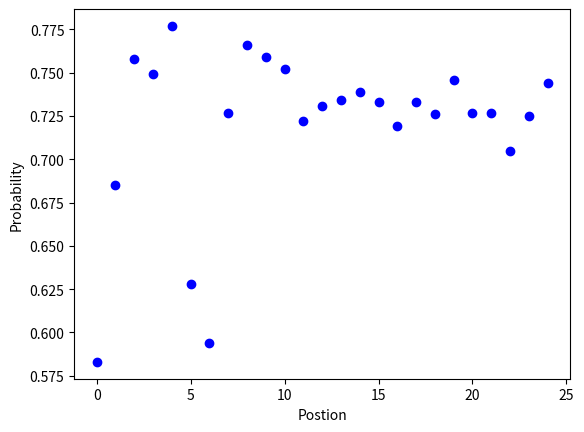

This figure's Python source:
import random
import matplotlib.pyplot as plt

def roll():
    return random.randint(1,6)

coins = [10, 12, 15]

def play(coins):
    pos = 0
    while pos < max(coins):
        pos += roll()
        if pos in coins:
            return 1, pos
    return 0, pos            
        
def sim(coins,num):
    win = [0] * num
    pos = [0] * num
    for i in range(num):
        win[i], pos[i] = play(coins)
    winPercentage = float(sum(win)) / num
    return winPercentage

end = 25
coin = [0] * end
for j in range(end):
    coin[j] = sim([6, 5, j],1000)

plt.plot(coin,'bo')
plt.xlabel('Postion')
plt.ylabel('Probability')
plt.show()





